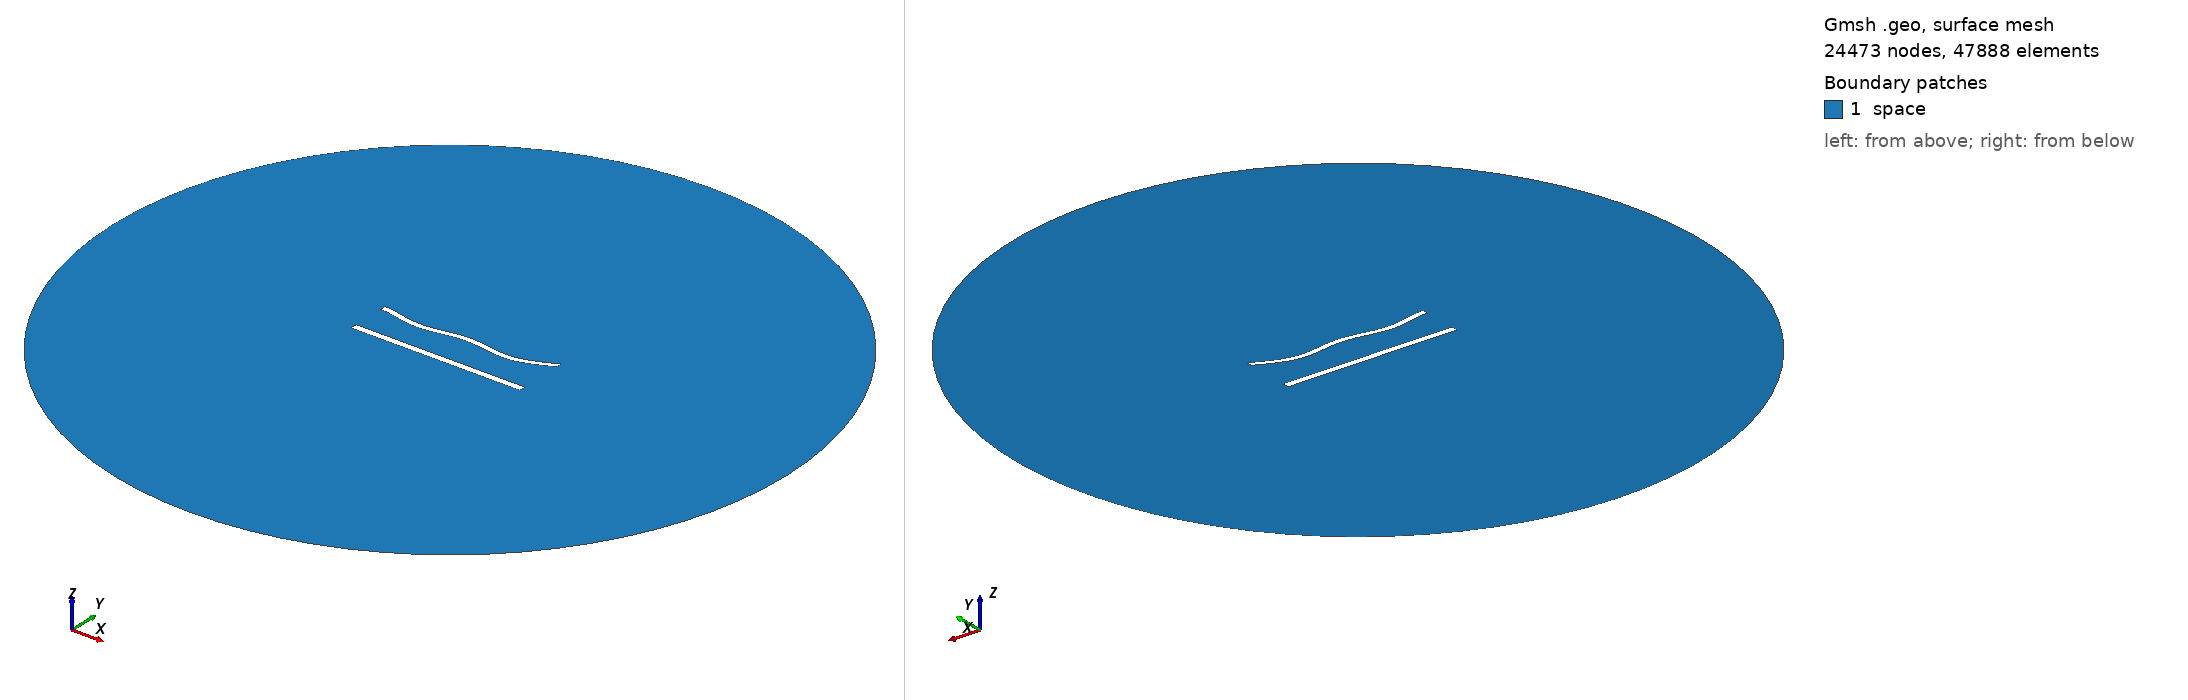

Gmsh geometry script, surface-meshed: 24473 nodes, 47888 surface elements. Boundary patches (legend numbers): 1 space. Left view from above one corner, right view from below the opposite corner. Legend entries are the model's physical surfaces. The drawing asked Gmsh for element sizes between 1% and 20% of the model's largest extent; the script's own settings can give other sizes.

=== 922.geo (drawn) ===
//---------------------------------------
// Geometry kernel
//---------------------------------------

SetFactory("OpenCASCADE");



//---------------------------------------
// Parameters of the geometry
//---------------------------------------

// Overetch of the upper plate
overetch = 0.25;

// Distance between the plates
distance = 22.5;

// Discretization over the x axis (for the deformation)
nx = 50; 

// Length of the plate
L = 100 - overetch; 

// Number of modes
n = 4; 

// 1st mode coefficient
coeff(1) = 0.0;
beta(1) = 0.596864 * 3.1415926535 / L;

// 2nd mode coefficient
coeff(2) = -1.5;
beta(2) = 1.49418 * 3.1415926535 / L;

// 3rd mode coefficient
coeff(3) = 0.0;
beta(3) = 2.50025 * 3.1415926535 / L;

// 4th mode coefficient
coeff(4) = -1.5;
beta(4) = 3.49999 * 3.1415926535 / L;



//---------------------------------------
// Upper plate (deformed rectangle)
//---------------------------------------

// Coordiantes of the upper plate
xmin = -50;
xmax = 50 - overetch;

// Height of the upper plate
yheight = 4 - 2 * overetch;

// Indexes of the points
UpperID[] = {};
LowerID[] = {};
LeftID[] = {};
RightID[] = {};

// Point index
p = 1;

// Horizontal edges
For i In {1:nx}
    x = xmin + (i-1)*(xmax - xmin)/(nx-1);

    y_bottom = distance / 2 + overetch;
    For j In {1:n}
        C = (Cosh(beta(j)*L) + Cos(beta(j)*L)) / (Sinh(beta(j)*L) + Sin(beta(j)*L));
        y_bottom  = y_bottom + coeff(j) * (Cosh(beta(j)*(x+50)) - Cos(beta(j)*(x+50)) - C * (Sinh(beta(j)*(x+50)) - Sin(beta(j)*(x+50))));
    EndFor

    y_top = y_bottom + yheight;

    Point(p) = {x, y_top, 0, 1.0};
    UpperID[i] = p;
    p = p + 1;

    Point(p) = {x, y_bottom, 0, 1.0};
    LowerID[i] = p;
    p = p + 1;
EndFor

// Create point lists
UpperPts[] = {}; LowerPts[] = {};
For i In {1:nx}
  UpperPts[] += {UpperID[i]};
  LowerPts[] += {LowerID[i]};
EndFor

// Build splines
Spline(1) = {UpperPts[]};
Spline(2) = {LowerPts[]};
Line(3) = {LowerPts[nx-1], UpperPts[nx-1]};
Line(4) = {LowerPts[0], UpperPts[0]};

// Build the plane surface
Curve Loop(1) = {2, 3, -1, -4};
Plane Surface(1) = {1};



//---------------------------------------
// Lower plate (rectangle)
//---------------------------------------

// Vertices
Point(1001) = {-50, -distance/2, 0, 1.0};
Point(1002) = { 50, -distance/2, 0, 1.0};
Point(1003) = { 50,  -distance/2 + 4, 0, 1.0};
Point(1004) = {-50,  -distance/2 + 4, 0, 1.0};

// Edges
Line(5) = {1001, 1002};
Line(6) = {1002, 1003};
Line(7) = {1003, 1004};
Line(8) = {1004, 1001};

// Plane surface
Line Loop(2) = {5, 6, 7, 8};
Plane Surface(2) = {2}; 



//---------------------------------------
// Outer (fictious) boundary
//---------------------------------------

// Points
Point(1005) = {0, 0, 0};       // Center
Point(1006) = {200, 0, 0};     // Start point
Point(1007) = {0, 200, 0};     // 90 degrees
Point(1008) = {-200, 0, 0};    // 180 degrees
Point(1009) = {0, -200, 0};    // 270 degrees

// Circle arcs (each needs start, center, end)
Circle(9) = {1006, 1005, 1007};
Circle(10) = {1007, 1005, 1008};
Circle(11) = {1008, 1005, 1009};
Circle(12) = {1009, 1005, 1006};

// Plane surface for the entire domain
Curve Loop(3) = {9, 10, 11, 12};
Surface(3) = {3};

// Subtract the plates from the whole domain to obtain the actual domain where we want to solve the equations
BooleanDifference{ Surface{3}; Delete; }{ Surface{1}; Surface{2}; Delete; }




//---------------------------------------
// Transfinite Lines/Curves
//---------------------------------------

// Set the number of points on the boundaries
r = 6;
d = 0.15;

// Plates
Transfinite Curve {1} = 50*r/4 Using Progression 1;
Transfinite Line {2} = 50*r Using Progression 1;
Transfinite Curve {3, 4} = 2*r Using Progression 1+d;
Transfinite Line {5} = 50*r/4 Using Progression 1;
Transfinite Line {7} = 50*r Using Progression 1;
Transfinite Line {6} = 2*r Using Progression 1-d;
Transfinite Line {8} = 2*r Using Progression 1+d;

// Outer boundary
Transfinite Line {9, 10, 11, 12} = 20 Using Progression 1;



//---------------------------------------
// Physical groups
//---------------------------------------                

// Physical curves (boundaries)
Physical Line("force_segment", 10) = {2};
Physical Line("upper_plate", 11) = {1, 3, 4};
Physical Line("lower_plate", 12) = {5, 6, 7, 8};
Physical Line("boundary", 20) = {9, 10, 11, 12};

// Physical Surfaces
Physical Surface("space", 30) = {3};



//---------------------------------------
// 6. Generate the Mesh
//---------------------------------------

// 2D mesh generation
Mesh 2;
